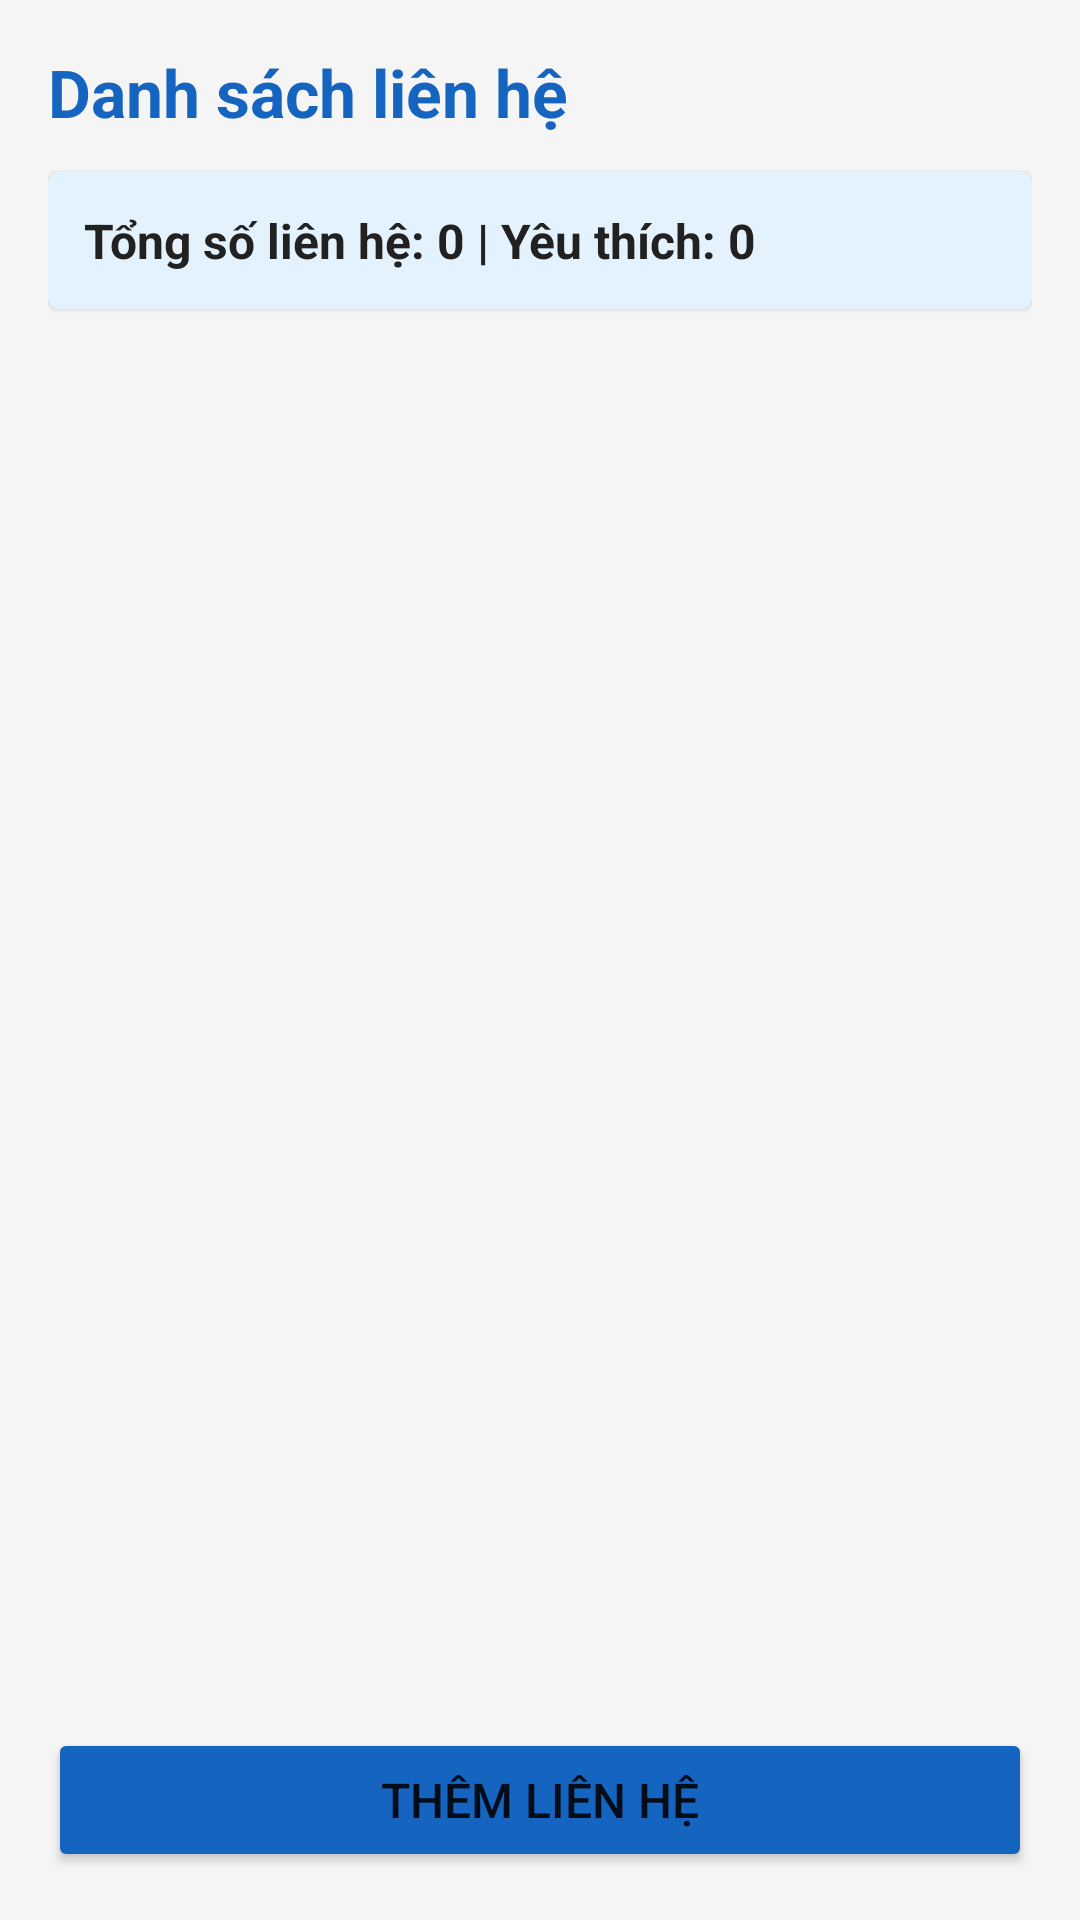

Reconstruct the res/layout file that produces this screen, plus the resources it refers to.
<!-- AndroidManifest.xml: application theme Theme.QuanLyDanhBa -->
<!-- res/layout/activity_main.xml -->
<?xml version="1.0" encoding="utf-8"?>
<LinearLayout xmlns:android="http://schemas.android.com/apk/res/android"
    android:layout_width="match_parent"
    android:layout_height="match_parent"
    android:orientation="vertical"
    android:padding="16dp"
    android:background="@color/bg_gray">

    <TextView
        android:layout_width="wrap_content"
        android:layout_height="wrap_content"
        android:text="@string/title_contact_list"
        android:textSize="22sp"
        android:textStyle="bold"
        android:textColor="@color/primary_color"
        android:layout_marginBottom="12dp" />

    <com.google.android.material.card.MaterialCardView
        android:layout_width="match_parent"
        android:layout_height="wrap_content"
        android:layout_marginBottom="12dp">

        <TextView
            android:id="@+id/tvStats"
            android:layout_width="match_parent"
            android:layout_height="wrap_content"
            android:padding="12dp"
            android:text="Tổng số liên hệ: 0 | Yêu thích: 0"
            android:textSize="16sp"
            android:textStyle="bold"
            android:textColor="@color/text_dark"
            android:background="#E3F2FD" />
    </com.google.android.material.card.MaterialCardView>

    <ListView
        android:id="@+id/lvContacts"
        android:layout_width="match_parent"
        android:layout_height="0dp"
        android:layout_weight="1"
        android:divider="@android:color/transparent"
        android:dividerHeight="8dp"
        android:layout_marginBottom="12dp" />

    <Button
        android:id="@+id/btnAddContact"
        android:layout_width="match_parent"
        android:layout_height="wrap_content"
        android:text="@string/btn_add_contact"
        android:textSize="16sp"
        android:padding="12dp"
        android:backgroundTint="@color/primary_color" />

</LinearLayout>
<!-- resources referenced by this layout -->
<resources>
  <color name="bg_gray">#F5F5F5</color>
  <color name="primary_color">#1565C0</color>
  <color name="text_dark">#212121</color>
  <string name="btn_add_contact">Thêm liên hệ</string>
  <string name="title_contact_list">Danh sách liên hệ</string>
  <style name="Theme.QuanLyDanhBa" parent="Theme.MaterialComponents.DayNight.NoActionBar">
          <item name="colorPrimary">@color/primary_color</item>
          <item name="colorPrimaryVariant">@color/primary_dark</item>
          <item name="colorOnPrimary">@color/white</item>
          <item name="colorSecondary">@color/accent_color</item>
          <item name="colorSecondaryVariant">@color/accent_color</item>
          <item name="colorOnSecondary">@color/black</item>
      </style>
  <color name="primary_dark">#0D47A1</color>
  <color name="white">#FFFFFFFF</color>
  <color name="accent_color">#FFB300</color>
  <color name="black">#FF000000</color>
</resources>
